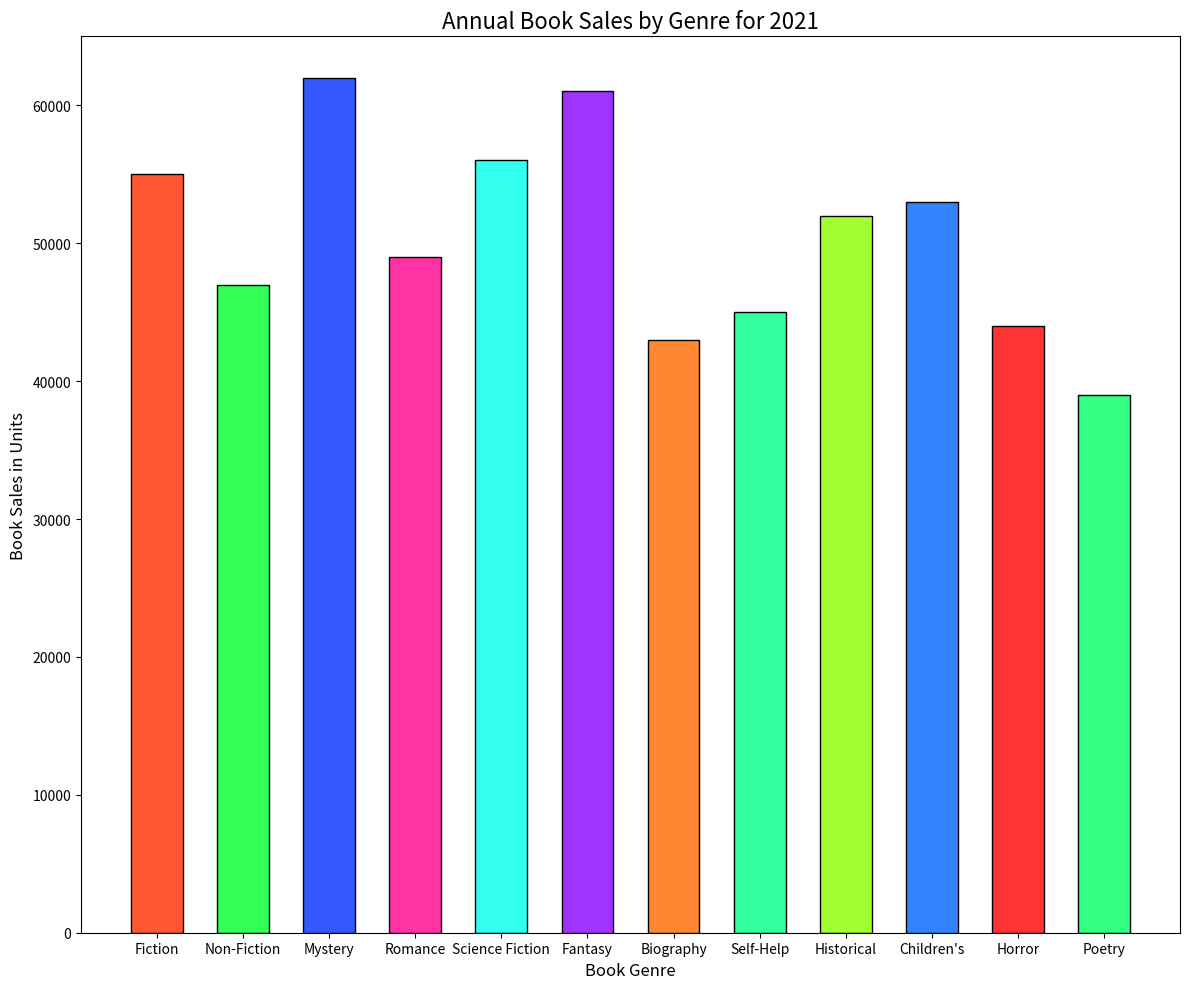

Here is the Python script that generated this plot:

import matplotlib.pyplot as plt

# Data points
genres = ['Fiction', 'Non-Fiction', 'Mystery', 'Romance', 'Science Fiction', 
          'Fantasy', 'Biography', 'Self-Help', 'Historical', "Children's", 
          'Horror', 'Poetry']
book_sales = [55000, 47000, 62000, 49000, 56000, 61000, 43000, 45000, 52000, 
              53000, 44000, 39000]

# Colors for each bar
colors = ['#FF5733', '#33FF57', '#3357FF', '#FF33A1', '#33FFF1', 
          '#A133FF', '#FF8633', '#33FFA1', '#A1FF33', '#3383FF', 
          '#FF3333', '#33FF83']

# Creating vertical bar chart
plt.figure(figsize=(12, 10)) # changing the width and height of the chart
plt.bar(genres, book_sales, color=colors, edgecolor='black', width=0.6) # changed direction, color, and band width

# Customizing the chart
plt.xlabel('Book Genre', fontsize=12)
plt.ylabel('Book Sales in Units', fontsize=12)
plt.title('Annual Book Sales by Genre for 2021', fontsize=16)
plt.ylim(0, 65000) # Adjust the y-axis to accommodate the data range

# Display the chart
plt.tight_layout()
plt.show()
